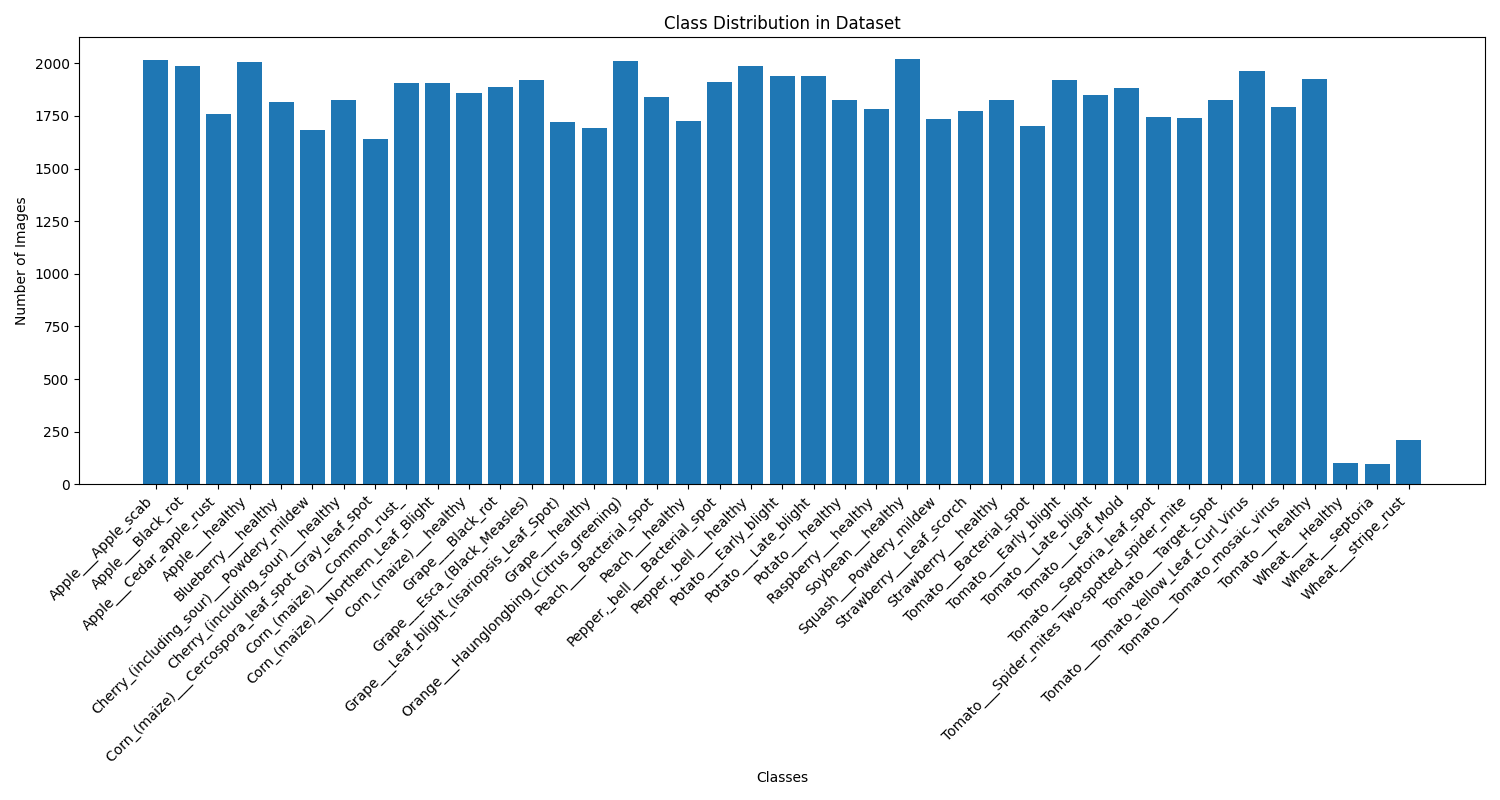

Values plotted in this chart, from the file beside it:
Class, Count
Apple___Apple_scab, 2016
Apple___Black_rot, 1987
Apple___Cedar_apple_rust, 1760
Apple___healthy, 2008
Blueberry___healthy, 1816
Cherry_(including_sour)___Powdery_mildew, 1683
Cherry_(including_sour)___healthy, 1826
Corn_(maize)___Cercospora_leaf_spot Gray…, 1642
Corn_(maize)___Common_rust_, 1907
Corn_(maize)___Northern_Leaf_Blight, 1908
Corn_(maize)___healthy, 1859
Grape___Black_rot, 1888
Grape___Esca_(Black_Measles), 1920
Grape___Leaf_blight_(Isariopsis_Leaf_Spo…, 1722
Grape___healthy, 1692
Orange___Haunglongbing_(Citrus_greening), 2010
Peach___Bacterial_spot, 1838
Peach___healthy, 1728
Pepper,_bell___Bacterial_spot, 1913
Pepper,_bell___healthy, 1988
Potato___Early_blight, 1939
Potato___Late_blight, 1939
Potato___healthy, 1824
Raspberry___healthy, 1781
Soybean___healthy, 2022
Squash___Powdery_mildew, 1736
Strawberry___Leaf_scorch, 1774
Strawberry___healthy, 1824
Tomato___Bacterial_spot, 1702
Tomato___Early_blight, 1920
Tomato___Late_blight, 1851
Tomato___Leaf_Mold, 1882
Tomato___Septoria_leaf_spot, 1745
Tomato___Spider_mites Two-spotted_spider…, 1741
Tomato___Target_Spot, 1827
Tomato___Tomato_Yellow_Leaf_Curl_Virus, 1961
Tomato___Tomato_mosaic_virus, 1790
Tomato___healthy, 1926
Wheat___Healthy, 102
Wheat___septoria, 97
Wheat___stripe_rust, 208
